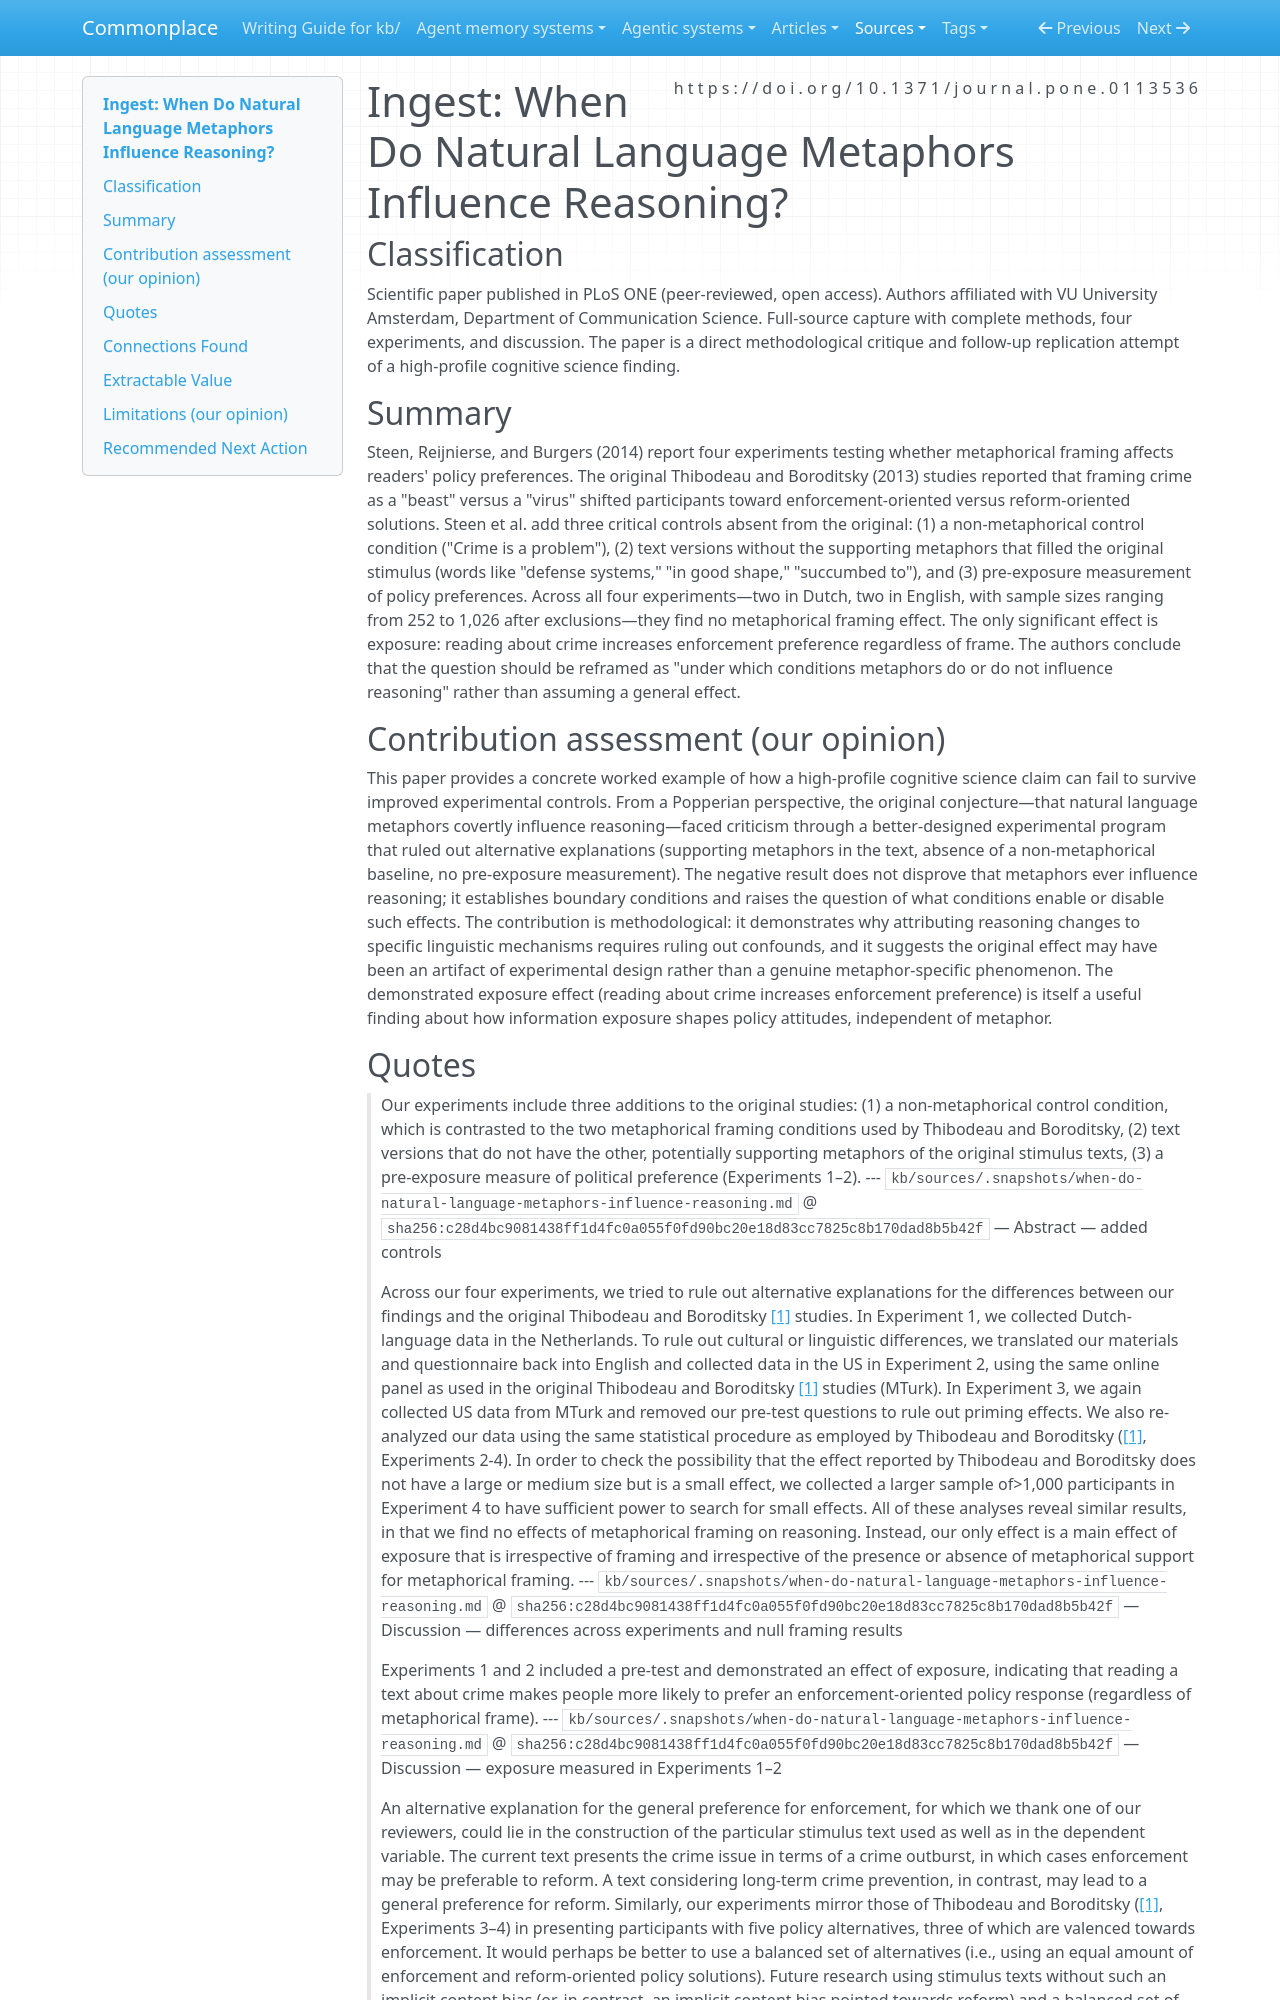

repository: zby/commonplace · page: sources/when-do-natural-language-metaphors-influence-reasoning.ingest/index.html · generator: mkdocs

---
description: "Four-experiment follow-up finding no metaphorical framing effect on policy reasoning with proper controls; original Thibodeau & Boroditsky (2013) claim appears to be an exposure effect."
source: https://doi.org/10.1371/journal.pone.0113536
captured: "2026-10-26"
capture: trafilatura
capture_scope: full-source
doi: "10.1371/journal.pone.0113536"
genre: scientific-paper
snapshot_sha256: c28d4bc9081438ff1d4fc0a055f0fd90bc20e18d83cc7825c8b170dad8b5b42f
ingested: "2026-02-15"
occasion: "What human-reader evidence can inform the planned Commonplace note about figurative wording and reasoning?"
type: types/ingest-report.md
domains: [metaphor-framing, experimental-methodology, cognitive-science, figurative-language]
---

# Ingest: When Do Natural Language Metaphors Influence Reasoning?

## Classification

Scientific paper published in PLoS ONE (peer-reviewed, open access). Authors affiliated with VU University Amsterdam, Department of Communication Science. Full-source capture with complete methods, four experiments, and discussion. The paper is a direct methodological critique and follow-up replication attempt of a high-profile cognitive science finding.

## Summary

Steen, Reijnierse, and Burgers (2014) report four experiments testing whether metaphorical framing affects readers' policy preferences. The original Thibodeau and Boroditsky (2013) studies reported that framing crime as a "beast" versus a "virus" shifted participants toward enforcement-oriented versus reform-oriented solutions. Steen et al. add three critical controls absent from the original: (1) a non-metaphorical control condition ("Crime is a problem"), (2) text versions without the supporting metaphors that filled the original stimulus (words like "defense systems," "in good shape," "succumbed to"), and (3) pre-exposure measurement of policy preferences. Across all four experiments—two in Dutch, two in English, with sample sizes ranging from 252 to 1,026 after exclusions—they find no metaphorical framing effect. The only significant effect is exposure: reading about crime increases enforcement preference regardless of frame. The authors conclude that the question should be reframed as "under which conditions metaphors do or do not influence reasoning" rather than assuming a general effect.

## Contribution assessment (our opinion)

This paper provides a concrete worked example of how a high-profile cognitive science claim can fail to survive improved experimental controls. From a Popperian perspective, the original conjecture—that natural language metaphors covertly influence reasoning—faced criticism through a better-designed experimental program that ruled out alternative explanations (supporting metaphors in the text, absence of a non-metaphorical baseline, no pre-exposure measurement). The negative result does not disprove that metaphors ever influence reasoning; it establishes boundary conditions and raises the question of what conditions enable or disable such effects. The contribution is methodological: it demonstrates why attributing reasoning changes to specific linguistic mechanisms requires ruling out confounds, and it suggests the original effect may have been an artifact of experimental design rather than a genuine metaphor-specific phenomenon. The demonstrated exposure effect (reading about crime increases enforcement preference) is itself a useful finding about how information exposure shapes policy attitudes, independent of metaphor.
